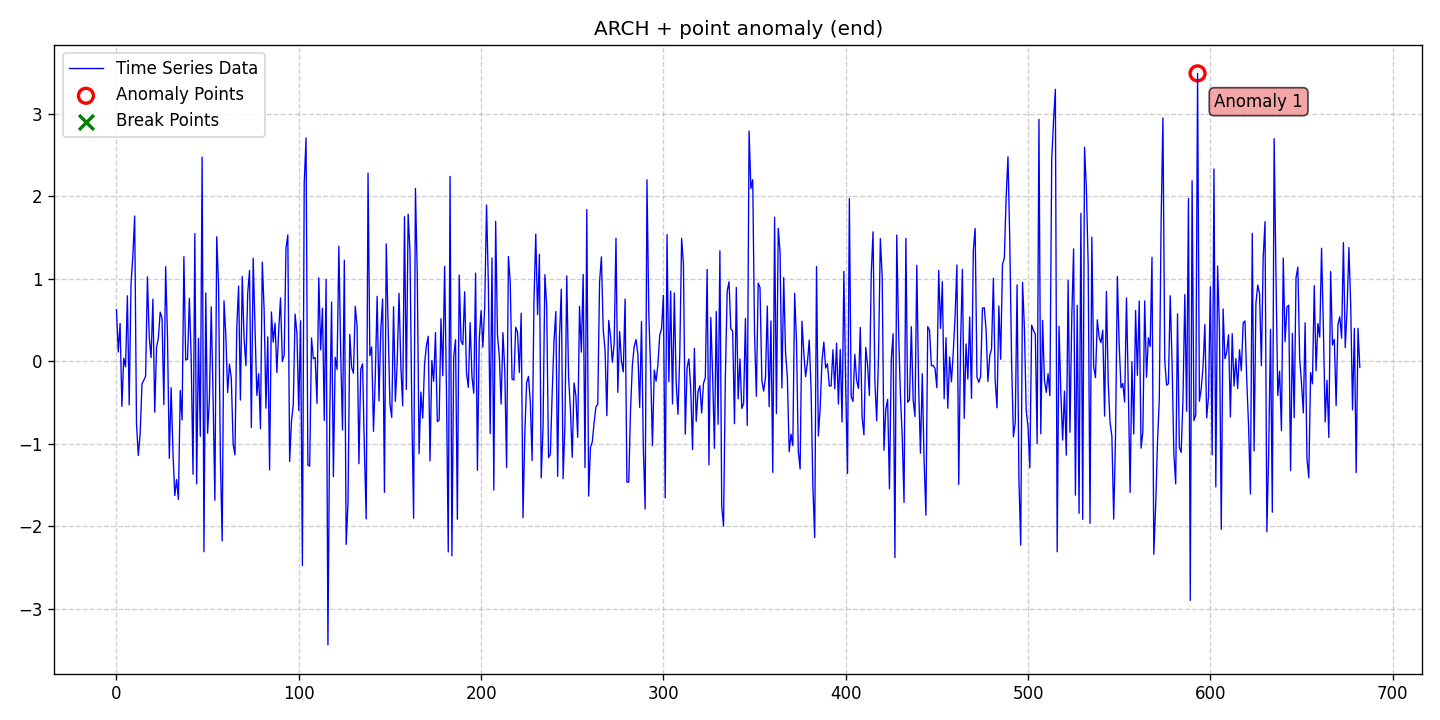

Source data for this figure (header and first rows):
date, data, stationary, det_lin_up, det_lin_down, det_quad, det_cubic, det_exp, det_damped, stoc_trend, volatility, single_seas, multiple_seas, point_anom_single, point_anom_multi, collect_anom, context_anom, mean_shift, var_shift, trend_shift, point_anom_count, point_anom_location, point_anom_point, collect_anom_count
2020-01-01, 0.6265, 0, 0, 0, 0, 0, 0, 0, 0, 1, 0, 0, 1, 0, 0, 0, 0, 0, 0, 1, end, [593], 0
2020-01-02, 0.1132, 0, 0, 0, 0, 0, 0, 0, 0, 1, 0, 0, 1, 0, 0, 0, 0, 0, 0, 1, end, [593], 0
2020-01-03, 0.4581, 0, 0, 0, 0, 0, 0, 0, 0, 1, 0, 0, 1, 0, 0, 0, 0, 0, 0, 1, end, [593], 0
2020-01-04, -0.5471, 0, 0, 0, 0, 0, 0, 0, 0, 1, 0, 0, 1, 0, 0, 0, 0, 0, 0, 1, end, [593], 0
2020-01-05, 0.0382, 0, 0, 0, 0, 0, 0, 0, 0, 1, 0, 0, 1, 0, 0, 0, 0, 0, 0, 1, end, [593], 0
2020-01-06, -0.06735, 0, 0, 0, 0, 0, 0, 0, 0, 1, 0, 0, 1, 0, 0, 0, 0, 0, 0, 1, end, [593], 0
2020-01-07, 0.7946, 0, 0, 0, 0, 0, 0, 0, 0, 1, 0, 0, 1, 0, 0, 0, 0, 0, 0, 1, end, [593], 0
2020-01-08, -0.5286, 0, 0, 0, 0, 0, 0, 0, 0, 1, 0, 0, 1, 0, 0, 0, 0, 0, 0, 1, end, [593], 0
2020-01-09, 0.9422, 0, 0, 0, 0, 0, 0, 0, 0, 1, 0, 0, 1, 0, 0, 0, 0, 0, 0, 1, end, [593], 0
2020-01-10, 1.276, 0, 0, 0, 0, 0, 0, 0, 0, 1, 0, 0, 1, 0, 0, 0, 0, 0, 0, 1, end, [593], 0
2020-01-11, 1.762, 0, 0, 0, 0, 0, 0, 0, 0, 1, 0, 0, 1, 0, 0, 0, 0, 0, 0, 1, end, [593], 0
2020-01-12, -0.7583, 0, 0, 0, 0, 0, 0, 0, 0, 1, 0, 0, 1, 0, 0, 0, 0, 0, 0, 1, end, [593], 0
2020-01-13, -1.142, 0, 0, 0, 0, 0, 0, 0, 0, 1, 0, 0, 1, 0, 0, 0, 0, 0, 0, 1, end, [593], 0
2020-01-14, -0.8819, 0, 0, 0, 0, 0, 0, 0, 0, 1, 0, 0, 1, 0, 0, 0, 0, 0, 0, 1, end, [593], 0
2020-01-15, -0.2761, 0, 0, 0, 0, 0, 0, 0, 0, 1, 0, 0, 1, 0, 0, 0, 0, 0, 0, 1, end, [593], 0
2020-01-16, -0.2296, 0, 0, 0, 0, 0, 0, 0, 0, 1, 0, 0, 1, 0, 0, 0, 0, 0, 0, 1, end, [593], 0
2020-01-17, -0.1813, 0, 0, 0, 0, 0, 0, 0, 0, 1, 0, 0, 1, 0, 0, 0, 0, 0, 0, 1, end, [593], 0
2020-01-18, 1.024, 0, 0, 0, 0, 0, 0, 0, 0, 1, 0, 0, 1, 0, 0, 0, 0, 0, 0, 1, end, [593], 0
2020-01-19, 0.2883, 0, 0, 0, 0, 0, 0, 0, 0, 1, 0, 0, 1, 0, 0, 0, 0, 0, 0, 1, end, [593], 0
2020-01-20, 0.04561, 0, 0, 0, 0, 0, 0, 0, 0, 1, 0, 0, 1, 0, 0, 0, 0, 0, 0, 1, end, [593], 0
2020-01-21, 0.7539, 0, 0, 0, 0, 0, 0, 0, 0, 1, 0, 0, 1, 0, 0, 0, 0, 0, 0, 1, end, [593], 0
2020-01-22, -0.6167, 0, 0, 0, 0, 0, 0, 0, 0, 1, 0, 0, 1, 0, 0, 0, 0, 0, 0, 1, end, [593], 0
2020-01-23, 0.1674, 0, 0, 0, 0, 0, 0, 0, 0, 1, 0, 0, 1, 0, 0, 0, 0, 0, 0, 1, end, [593], 0
2020-01-24, 0.2838, 0, 0, 0, 0, 0, 0, 0, 0, 1, 0, 0, 1, 0, 0, 0, 0, 0, 0, 1, end, [593], 0
2020-01-25, 0.5962, 0, 0, 0, 0, 0, 0, 0, 0, 1, 0, 0, 1, 0, 0, 0, 0, 0, 0, 1, end, [593], 0
2020-01-26, 0.5249, 0, 0, 0, 0, 0, 0, 0, 0, 1, 0, 0, 1, 0, 0, 0, 0, 0, 0, 1, end, [593], 0
2020-01-27, -0.5262, 0, 0, 0, 0, 0, 0, 0, 0, 1, 0, 0, 1, 0, 0, 0, 0, 0, 0, 1, end, [593], 0
2020-01-28, 1.147, 0, 0, 0, 0, 0, 0, 0, 0, 1, 0, 0, 1, 0, 0, 0, 0, 0, 0, 1, end, [593], 0
2020-01-29, 0.2963, 0, 0, 0, 0, 0, 0, 0, 0, 1, 0, 0, 1, 0, 0, 0, 0, 0, 0, 1, end, [593], 0
2020-01-30, -1.177, 0, 0, 0, 0, 0, 0, 0, 0, 1, 0, 0, 1, 0, 0, 0, 0, 0, 0, 1, end, [593], 0
2020-01-31, -0.3206, 0, 0, 0, 0, 0, 0, 0, 0, 1, 0, 0, 1, 0, 0, 0, 0, 0, 0, 1, end, [593], 0
2020-02-01, -1.095, 0, 0, 0, 0, 0, 0, 0, 0, 1, 0, 0, 1, 0, 0, 0, 0, 0, 0, 1, end, [593], 0
2020-02-02, -1.628, 0, 0, 0, 0, 0, 0, 0, 0, 1, 0, 0, 1, 0, 0, 0, 0, 0, 0, 1, end, [593], 0
2020-02-03, -1.434, 0, 0, 0, 0, 0, 0, 0, 0, 1, 0, 0, 1, 0, 0, 0, 0, 0, 0, 1, end, [593], 0
2020-02-04, -1.675, 0, 0, 0, 0, 0, 0, 0, 0, 1, 0, 0, 1, 0, 0, 0, 0, 0, 0, 1, end, [593], 0
2020-02-05, -0.3537, 0, 0, 0, 0, 0, 0, 0, 0, 1, 0, 0, 1, 0, 0, 0, 0, 0, 0, 1, end, [593], 0
2020-02-06, -0.7111, 0, 0, 0, 0, 0, 0, 0, 0, 1, 0, 0, 1, 0, 0, 0, 0, 0, 0, 1, end, [593], 0
2020-02-07, 1.268, 0, 0, 0, 0, 0, 0, 0, 0, 1, 0, 0, 1, 0, 0, 0, 0, 0, 0, 1, end, [593], 0
2020-02-08, 0.01484, 0, 0, 0, 0, 0, 0, 0, 0, 1, 0, 0, 1, 0, 0, 0, 0, 0, 0, 1, end, [593], 0
2020-02-09, 0.02488, 0, 0, 0, 0, 0, 0, 0, 0, 1, 0, 0, 1, 0, 0, 0, 0, 0, 0, 1, end, [593], 0
2020-02-10, 0.7642, 0, 0, 0, 0, 0, 0, 0, 0, 1, 0, 0, 1, 0, 0, 0, 0, 0, 0, 1, end, [593], 0
2020-02-11, 0.04816, 0, 0, 0, 0, 0, 0, 0, 0, 1, 0, 0, 1, 0, 0, 0, 0, 0, 0, 1, end, [593], 0
2020-02-12, -1.369, 0, 0, 0, 0, 0, 0, 0, 0, 1, 0, 0, 1, 0, 0, 0, 0, 0, 0, 1, end, [593], 0
2020-02-13, 1.549, 0, 0, 0, 0, 0, 0, 0, 0, 1, 0, 0, 1, 0, 0, 0, 0, 0, 0, 1, end, [593], 0
2020-02-14, -1.487, 0, 0, 0, 0, 0, 0, 0, 0, 1, 0, 0, 1, 0, 0, 0, 0, 0, 0, 1, end, [593], 0
2020-02-15, 0.2783, 0, 0, 0, 0, 0, 0, 0, 0, 1, 0, 0, 1, 0, 0, 0, 0, 0, 0, 1, end, [593], 0
2020-02-16, -0.9101, 0, 0, 0, 0, 0, 0, 0, 0, 1, 0, 0, 1, 0, 0, 0, 0, 0, 0, 1, end, [593], 0
2020-02-17, 2.476, 0, 0, 0, 0, 0, 0, 0, 0, 1, 0, 0, 1, 0, 0, 0, 0, 0, 0, 1, end, [593], 0
2020-02-18, -2.31, 0, 0, 0, 0, 0, 0, 0, 0, 1, 0, 0, 1, 0, 0, 0, 0, 0, 0, 1, end, [593], 0
2020-02-19, 0.8295, 0, 0, 0, 0, 0, 0, 0, 0, 1, 0, 0, 1, 0, 0, 0, 0, 0, 0, 1, end, [593], 0
2020-02-20, -0.8726, 0, 0, 0, 0, 0, 0, 0, 0, 1, 0, 0, 1, 0, 0, 0, 0, 0, 0, 1, end, [593], 0
2020-02-21, -0.4552, 0, 0, 0, 0, 0, 0, 0, 0, 1, 0, 0, 1, 0, 0, 0, 0, 0, 0, 1, end, [593], 0
2020-02-22, 0.6604, 0, 0, 0, 0, 0, 0, 0, 0, 1, 0, 0, 1, 0, 0, 0, 0, 0, 0, 1, end, [593], 0
2020-02-23, -0.4283, 0, 0, 0, 0, 0, 0, 0, 0, 1, 0, 0, 1, 0, 0, 0, 0, 0, 0, 1, end, [593], 0
2020-02-24, -1.685, 0, 0, 0, 0, 0, 0, 0, 0, 1, 0, 0, 1, 0, 0, 0, 0, 0, 0, 1, end, [593], 0
2020-02-25, 1.511, 0, 0, 0, 0, 0, 0, 0, 0, 1, 0, 0, 1, 0, 0, 0, 0, 0, 0, 1, end, [593], 0
2020-02-26, 0.9263, 0, 0, 0, 0, 0, 0, 0, 0, 1, 0, 0, 1, 0, 0, 0, 0, 0, 0, 1, end, [593], 0
2020-02-27, -1.155, 0, 0, 0, 0, 0, 0, 0, 0, 1, 0, 0, 1, 0, 0, 0, 0, 0, 0, 1, end, [593], 0
2020-02-28, -2.18, 0, 0, 0, 0, 0, 0, 0, 0, 1, 0, 0, 1, 0, 0, 0, 0, 0, 0, 1, end, [593], 0
2020-02-29, 0.7327, 0, 0, 0, 0, 0, 0, 0, 0, 1, 0, 0, 1, 0, 0, 0, 0, 0, 0, 1, end, [593], 0
... 623 more rows
